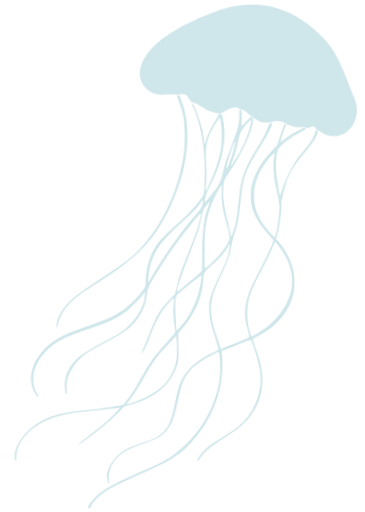
t = 0.00 s
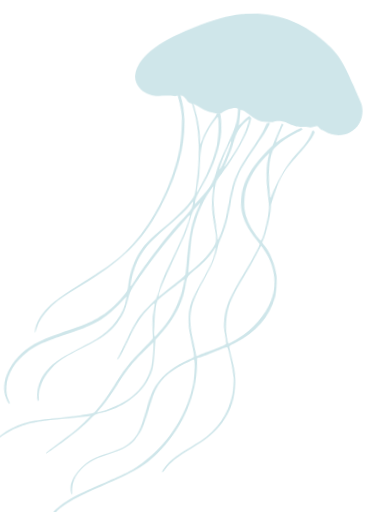
t = 2.10 s
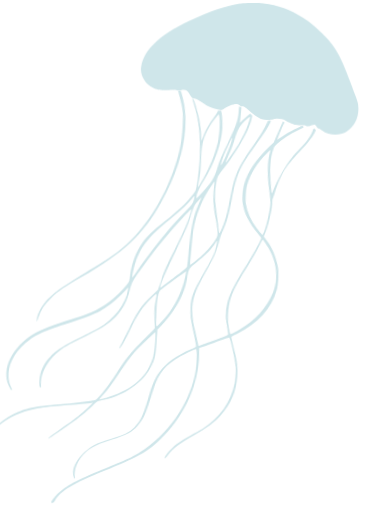
t = 3.15 s
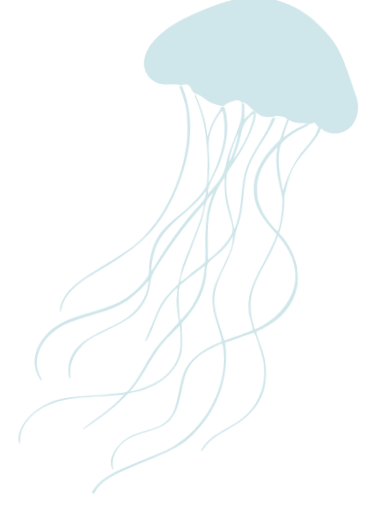
t = 4.90 s
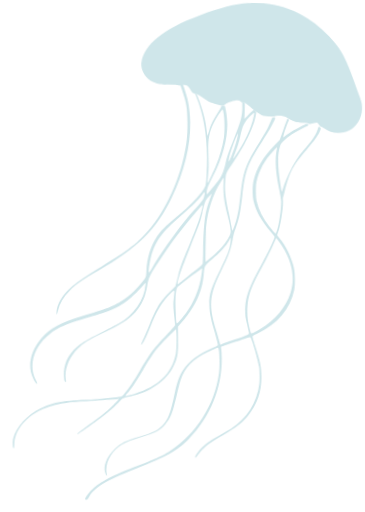
t = 6.65 s
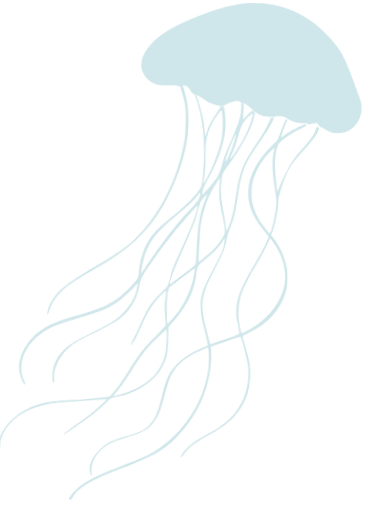
t = 8.40 s

The animated SVG that drew these frames (rendered in a browser with its animation timeline set to each time). Animation: 4 CSS @keyframes rules; frames cover the first 8.40 s, repeats indefinitely.

<svg xmlns="http://www.w3.org/2000/svg" viewBox="0 0 1114 1564" role="img" aria-label="Innercraft-Qualle">
  <!-- Die Qualle aus dem Innercraft-Logo, vektorisiert und sanft animiert:
       Schirm pulsiert, Tentakel wiegen und strecken sich, die Qualle schwebt. -->
  <style>
    .jelly    { fill: #cfe6ea; fill-rule: evenodd; transform-box: fill-box; transform-origin: 50% 30%; animation: drift 14s ease-in-out infinite; }
    .bell     { transform-box: fill-box; transform-origin: 50% 100%; animation: pulse 5.5s ease-in-out infinite; }
    .sway     { transform-box: fill-box; transform-origin: 78% 0%;   animation: sway 8s ease-in-out infinite; }
    .stretch  { transform-box: fill-box; transform-origin: 78% 0%;   animation: stretch 5.5s ease-in-out infinite; }
    @keyframes drift   { 0%, 100% { transform: translateY(0) rotate(-1.5deg); } 50% { transform: translateY(-34px) rotate(1.5deg); } }
    @keyframes pulse   { 0%, 100% { transform: scale(1, 1); } 40% { transform: scale(1.05, .92); } 70% { transform: scale(.98, 1.03); } }
    @keyframes sway    { 0%, 100% { transform: skewX(0deg); } 30% { transform: skewX(-5deg); } 70% { transform: skewX(3.5deg); } }
    @keyframes stretch { 0%, 100% { transform: scaleY(1); } 40% { transform: scaleY(1.035); } 70% { transform: scaleY(.985); } }
    @media (prefers-reduced-motion: reduce) { .jelly, .bell, .sway, .stretch { animation: none; } }
  </style>
  <g class="jelly">
    <g class="sway"><g class="stretch"><path d="M 544.7 291.7 C 544.5 291.8, 547.2 300.4, 550.6 310.7 C 563.5 349.3, 565.4 361.4, 565.5 405.5 C 565.5 445.5, 562.6 469.7, 553.4 508 C 530 605.6, 479.6 698.8, 418.3 758 C 391.4 784, 367.7 801, 297.5 844.3 C 228 887.2, 200.2 908.4, 181.5 932.5 C 167.7 950.4, 159.4 969.6, 158.8 985.5 C 158.3 995.3, 160.2 992.9, 163.6 979.1 C 168.7 958.2, 180.4 938.8, 199.5 919.5 C 218.5 900.2, 238.5 886.1, 287 857.5 C 410.8 784.5, 467.2 728.8, 515 631.8 C 568.1 524.3, 585.8 422.2, 566.4 335.2 C 563.4 321.5, 554.5 293.6, 552.7 292.2 C 551.6 291.4, 545.4 290.9, 544.7 291.7 M 589.6 315.8 C 589.3 316.4, 591.5 322.9, 594.5 330.4 C 618.6 390.6, 628.2 467, 622.5 555 C 620.1 592.6, 619.7 594.4, 612.3 604.9 C 594.7 630.1, 570.7 654.5, 530.5 688.1 C 492.7 719.7, 478.9 733.8, 465.8 754 C 448.2 781, 437 817, 435 852.5 C 434 870.7, 433.9 871.3, 427.7 879.7 C 409.9 903.8, 383.5 929.2, 360.5 944.3 C 332.8 962.4, 313.2 970.4, 236.1 994.5 C 172.7 1014.3, 138.4 1033.2, 112.8 1062.4 C 77.2 1103.1, 67.1 1148.4, 85.5 1185.5 C 90.8 1196.3, 95.3 1202, 97 1200.4 C 97.9 1199.5, 97 1196.9, 93.1 1189.4 C 69.6 1143.8, 89.7 1085.3, 142 1046.8 C 166.6 1028.7, 192.1 1017.7, 256 997.6 C 322.9 976.6, 345.8 966.5, 373.9 945.5 C 390.3 933.3, 416.4 907.9, 430.7 890.3 C 432 888.7, 432.1 889.3, 431.5 895.9 C 427.7 939.6, 394.8 986.1, 347.7 1014 C 342.1 1017.4, 322.6 1027.6, 304.5 1036.7 C 246.1 1066, 228.3 1077.4, 208.9 1097.7 C 187.2 1120.5, 177.1 1148.4, 179.5 1179.6 C 180 1186.8, 180.7 1189.6, 182.2 1191.6 C 185.3 1195.5, 186.1 1193.3, 184.8 1183.7 C 180.9 1154.8, 195.9 1118.8, 223 1092 C 242.5 1072.6, 254.9 1065, 314 1036.1 C 365.8 1010.8, 388 994.8, 408 968.2 C 423.6 947.4, 430.8 930.1, 437.1 898.6 C 442.3 872.2, 444.6 867.6, 473.5 824.5 C 514.4 763.7, 544 725, 593 668.6 C 611.1 647.6, 611.3 647.6, 605.5 669.6 C 597.9 698.1, 589.6 720.4, 568.3 769.5 C 543.3 827, 538.1 840.6, 532 865 C 529.8 873.7, 526.8 884.6, 525.4 889.2 L 522.8 897.5 504.6 916 C 474.5 946.5, 465.9 960.2, 441.5 1017.5 C 435.6 1031.2, 427.4 1049.6, 423.2 1058.3 C 417.7 1069.9, 415.9 1074.3, 416.8 1075.2 C 419.3 1077.7, 432.4 1052.8, 445.8 1019.9 C 465.1 972.7, 480.1 948.3, 506.4 921.2 C 521.3 905.9, 521.1 905.8, 518 930.4 C 515.4 950.7, 515.6 958.1, 519 992 C 520.1 1002.7, 521 1012.4, 521 1013.6 C 521 1014.9, 512.4 1024.7, 495.9 1042.1 C 453.7 1086.4, 445.1 1097.7, 412 1152.5 C 390.3 1188.4, 379 1204.9, 363.8 1222.6 C 356.8 1230.8, 355.6 1231.8, 351.8 1232.4 C 315.6 1238.2, 287.6 1241.4, 245.5 1244.5 C 168.9 1250.1, 143 1255.5, 106.9 1273.6 C 66 1294, 31.6 1331.3, 22.4 1365 C 19.9 1374.1, 19.8 1392.2, 22.2 1394.6 C 24.5 1396.9, 24.7 1396.1, 25.4 1383 C 27.7 1334.7, 72.4 1288.2, 136.9 1267 C 169.7 1256.2, 199 1251.8, 273 1246.5 C 305.8 1244.1, 342.7 1240.6, 345.8 1239.5 C 348.6 1238.5, 344.6 1243, 330.3 1257.1 C 313 1274.2, 298.5 1286.3, 273 1305.3 C 262.8 1312.8, 246.2 1325.2, 236 1332.7 C 219.7 1344.8, 215.6 1348.8, 219.6 1348.4 C 221.3 1348.2, 258.7 1321.8, 280.5 1305.4 C 309.9 1283.4, 327 1268.9, 344 1251.8 C 361.4 1234.3, 358.3 1235.9, 381.8 1231 C 439.8 1218.9, 492.7 1181.6, 514.5 1137.5 C 527.7 1110.8, 529.4 1101.4, 529.5 1055.4 L 529.5 1018.2 540 1006.5 C 567.4 976.1, 587.8 942.7, 599.1 910.2 C 605.2 892.5, 606.7 885.6, 610 861.6 C 614.4 829.1, 609.1 836.9, 651.5 800.3 C 667.7 786.4, 686.1 763.8, 691.1 751.9 C 695.7 740.7, 694.2 762, 689 780.4 C 685.1 794.3, 678.2 809.8, 660.5 844.5 C 630.1 904.1, 625.2 919.9, 626.3 954.9 C 627 976.5, 628.9 986.2, 639.9 1025.8 C 648.6 1057, 651.3 1068.1, 650.8 1070.5 C 650.6 1071.4, 644.8 1074.5, 636.6 1078.1 C 593.5 1096.6, 562.4 1120.1, 543.3 1148.5 C 532.5 1164.6, 524.8 1184.8, 518 1215 C 503.5 1279.6, 496.7 1297, 478.5 1315.5 C 463.5 1330.8, 447.9 1338.6, 408.5 1350.5 C 365.4 1363.6, 351.4 1370.8, 331.3 1390.3 C 305.4 1415.5, 294.3 1445.6, 303.5 1465.8 C 306.4 1472.1, 308.5 1472, 307 1465.5 C 303 1448.3, 308.5 1425.3, 320.6 1408.3 C 339.9 1381.3, 360.5 1368.7, 411.1 1353.2 C 455.2 1339.6, 473.1 1330, 488.2 1311.3 C 504.7 1291, 510 1277.8, 523.5 1223.5 C 528.1 1204.8, 533.3 1185.4, 535 1180.5 C 549.2 1139.5, 573 1115.3, 623.5 1090.5 C 640.7 1082, 650.9 1077.6, 651.6 1078.3 C 655.9 1082.5, 656.8 1131.8, 653.1 1156 C 638.9 1249.7, 582.3 1337.4, 501.2 1391.1 C 478.9 1405.9, 462.4 1413.7, 405 1437 C 320.8 1471.1, 288.4 1488.3, 262.1 1512.6 C 249.8 1523.9, 237 1542.3, 240.4 1543.6 C 244.6 1545.2, 247.4 1543.6, 251 1537.2 C 267.8 1507.5, 302.2 1486, 394 1448.2 C 494.3 1406.8, 522.3 1390.9, 558.5 1354.5 C 633.5 1279.3, 671.4 1176.2, 660.7 1076.6 C 660.5 1075.1, 661.8 1074.4, 667 1072.9 C 670.6 1071.9, 688 1065.7, 705.6 1059.1 C 740.1 1046.3, 748.3 1043.5, 750.5 1044.3 C 754.1 1045.8, 772.2 1107.4, 776.1 1132 C 777.7 1141.7, 777.7 1173, 776.1 1184 C 768.2 1240.3, 737.4 1288.1, 689 1319.2 C 684.3 1322.2, 672.4 1329.3, 662.5 1335 C 626.1 1355.9, 614.3 1363.9, 600.3 1377.3 C 585.4 1391.7, 573.4 1410, 578.9 1410 C 579.4 1410, 582.6 1406.1, 586.1 1401.2 C 602.6 1378.5, 618.7 1365.7, 663 1340 C 702.3 1317.2, 722.3 1301.7, 740.8 1279.5 C 769.3 1245.4, 783 1207.1, 783 1161.7 C 783 1133.1, 780.4 1118.9, 768.5 1081 C 759.3 1051.4, 757 1043.7, 757 1041.6 C 757 1040.3, 761.8 1037.5, 774.2 1031.5 C 834.5 1002.5, 873.5 956.4, 886.2 899.3 C 889.6 884.4, 889.5 849.2, 886.1 833.5 C 879.3 801.6, 861.7 765.6, 843.1 745.5 C 839.2 741.3, 836 737.1, 836 736.1 C 836 735.2, 837.6 730.4, 839.6 725.4 C 845.8 710.1, 855.1 657, 854.9 638.5 L 854.7 624.5 859.9 606 C 877.5 542.9, 886.2 526.7, 927.5 479.5 C 953.6 449.6, 967.2 430.6, 971.6 417.6 L 973.2 412.9 970.4 409.9 C 967 406.4, 966.5 406.8, 963.6 415.2 C 957.3 433.1, 949.1 445.6, 927.4 470.5 C 918.7 480.4, 909.3 491.6, 906.5 495.5 C 887.8 520.8, 866.8 561.9, 855 596.4 C 850.7 608.9, 851.5 610.2, 847.6 584 C 839.4 529.4, 839.4 495.9, 847.6 469.9 C 850.1 462, 850.7 461.1, 857.9 454.1 C 873.2 439.2, 893.2 425.9, 920.8 412.4 C 929.2 408.3, 936 404.4, 935.8 403.9 C 935.6 403.3, 934.2 402.1, 932.7 401.2 C 930 399.5, 929.8 399.6, 908.5 410.5 C 892.6 418.7, 883.5 424.1, 872.9 431.8 C 865.2 437.4, 858.4 442, 858 442 C 856.3 442, 866.6 410.9, 873.7 395 L 876.1 389.6 873.8 387.8 C 872.5 386.9, 871.2 386.4, 870.9 386.8 C 870.5 387.2, 865 401.6, 858.6 418.9 L 847 450.3 833.2 464.4 C 795.1 503.4, 774.3 537.6, 765.4 575.6 C 761.6 591.9, 761.3 619.6, 764.8 635.7 C 771.5 666.6, 787.1 693.6, 818.5 729.2 C 823.7 735.1, 828 740.4, 828 741 C 828 746.9, 808.9 786.6, 790 820 C 746.3 897.1, 735.8 925.6, 735.7 967.5 C 735.6 982, 735.8 983.2, 740.7 1005 C 747.5 1035, 747.2 1033.5, 745.1 1035.4 C 742.6 1037.7, 729 1043.1, 697 1054.5 C 681.9 1059.9, 667.1 1065.3, 664.1 1066.7 C 661.1 1068, 658.5 1068.9, 658.3 1068.6 C 658.1 1068.4, 656.9 1063.8, 655.5 1058.4 C 654.2 1052.9, 650.1 1038.8, 646.5 1027 C 623.2 951.3, 626.2 920.8, 664.1 846.4 C 686.2 803.1, 693.5 784.1, 699.5 754.6 C 703.6 734.7, 703.9 733.6, 711 714.5 C 720.3 689.4, 724 672, 730.5 623 C 741 543, 747 527.3, 795.9 452.6 C 815 423.4, 820.4 414.4, 828.1 399.2 C 835.7 384.2, 835.7 382.2, 828.4 383.6 C 826.1 384, 824.5 385, 824 386.4 C 813.6 412.2, 806.7 425, 784.3 460 C 743.3 524.4, 735.2 545.3, 726.5 608.5 C 725.1 619, 723 634.2, 721.9 642.5 C 717.7 672.8, 713 692.9, 705.3 712.9 C 698.9 729.6, 699 729.6, 696.4 712.8 C 695.1 705, 691.9 687.9, 689.1 674.9 C 677.6 620.6, 676 600.8, 680.5 566.7 C 682.2 553.8, 683.9 550.2, 697.1 532 C 737.5 476.2, 770 411.5, 775 377.2 L 776.3 368.9 772.9 365.4 L 769.6 362 766.1 364.7 C 764.1 366.1, 757.2 372.7, 750.7 379.4 C 744.2 386.1, 739.2 390.6, 739.5 389.5 C 740.5 386.6, 742 342.6, 741.2 341.8 C 740.8 341.5, 739 341, 737.2 340.8 L 733.8 340.5 733.6 357.5 C 733.2 383, 728.3 400.1, 706.3 453 C 690.5 491, 685.8 503.9, 681 523 C 671.7 560.1, 666.6 569.1, 633.5 607.2 L 622.5 619.9 622.2 615.9 C 621.4 606.3, 627.3 591, 642.5 563 C 671 510.4, 687.3 454, 687.4 407 C 687.5 390.9, 684.4 367.1, 680.4 353.3 C 680.2 352.5, 678.2 352.2, 674.8 352.3 C 669.7 352.5, 669.5 352.6, 669.2 355.5 C 669 357.1, 665.4 363.6, 661.1 370 C 646.6 391.6, 635.4 413.6, 631.5 428 C 630.5 431.6, 628.7 436.5, 627.6 439 L 625.5 443.5 624.4 431.5 C 622.2 408.2, 618.7 390.9, 611 365.5 C 600.8 331.9, 592.1 311.7, 589.6 315.8 M 668.1 369.7 C 651.1 391, 637.6 418, 632.4 440.9 C 628.8 456.9, 628 471.7, 628.7 508 C 629.2 537.3, 629 542.2, 627.1 558.2 C 624.9 576.9, 624.5 585, 625.8 585 C 626.9 585, 644.2 549.4, 651.3 532.3 C 663 504.7, 671.7 475.4, 676.2 449.5 C 679.2 431.8, 679.5 394.2, 676.7 377.6 C 674 361.5, 674.4 361.9, 668.1 369.7 M 764 375.4 C 751.4 385.3, 740.6 399.4, 734.9 413.2 C 733.3 417.2, 729.7 429.4, 727 440.5 C 721.7 462, 719.5 468.9, 710.2 493 C 701.9 514.6, 701.9 514.9, 710.5 502.5 C 740.5 459.5, 760.3 417.9, 768.5 380.8 C 770.7 370.6, 770.5 370.3, 764 375.4 M 716.8 439.5 C 709 454.8, 693.2 498.9, 690.7 512.5 C 686.1 536.9, 708 484.6, 716.6 450.7 C 720.5 435.2, 720.6 432, 716.8 439.5 M 827.9 483.7 C 800.3 512.3, 782.6 544, 774.4 579.5 C 771.8 590.7, 771.7 623.8, 774.3 635.7 C 779.9 661.8, 793.2 687.8, 813 711.6 C 822.4 722.9, 830 731, 831.2 731 C 837.6 731, 851.2 653.3, 848.9 630.6 C 848.4 625, 845.7 609.5, 843 596 C 833 546.7, 831.3 508.1, 837.6 480.1 C 838.4 476.6, 838.9 473.5, 838.7 473.3 C 838.5 473.1, 833.6 477.8, 827.9 483.7 M 666.6 579.3 C 640.9 618.2, 624.1 667.4, 619 718 C 618 728, 615.7 821, 616.4 821.7 C 617.3 822.7, 646.1 797.7, 657.1 786.3 C 671.5 771.5, 682.8 756.4, 690.5 741.6 C 696.1 730.8, 695.4 723.4, 684.5 679.5 C 674.6 639.8, 671.6 613.6, 673.7 584 C 674.3 575.5, 674.7 568.4, 674.5 568.2 C 674.3 568, 670.8 573, 666.6 579.3 M 610.2 618.3 C 596.4 637, 581.5 651.7, 544 684 C 483.6 735.9, 463.6 762.8, 449.5 811.5 C 444.9 827.6, 440.4 859, 442.7 859 C 443.2 859, 447.3 853, 451.7 845.8 C 486.7 788.3, 546.6 706.9, 581.3 669.6 C 608.8 640, 612.2 635.4, 614.6 623.9 C 617.3 611.1, 616.4 610, 610.2 618.3 M 629.1 625.4 C 617.4 638.5, 617.6 638, 607.4 677.2 C 600.3 704.8, 600.2 705.1, 573.2 770.7 C 544.6 839.9, 531.6 875, 530.3 886.5 L 529.7 891.4 535.1 887.6 C 538.1 885.4, 548.6 877.1, 558.5 869 C 568.4 860.9, 579 852.5, 582 850.4 C 592.7 842.9, 606.9 829.9, 607.4 827.2 C 607.7 825.7, 608.4 809.4, 609 791 C 611.5 710.4, 615.8 676.4, 627.4 644.7 C 636.8 619.3, 638 616, 637.7 616 C 637.6 616, 633.7 620.3, 629.1 625.4 M 826 760.2 C 816.4 781.9, 803.5 806.9, 788.4 833.5 C 762.6 878.8, 750.9 905.5, 745.4 931.5 C 742 947.5, 741.1 974.1, 743.3 991 C 744.9 1003.3, 751.4 1030.8, 753.1 1032.5 C 754.3 1033.7, 763 1029.3, 781.8 1018.1 C 826.3 991.6, 860.4 951, 875 907.1 C 889.4 864.2, 881.1 815.4, 852 771 C 845.8 761.5, 834 746.1, 832.9 746 C 832.6 746, 829.5 752.4, 826 760.2 M 580.4 859.8 C 552.4 880.8, 530.5 898.3, 528.5 901.4 C 523.9 908.6, 521.9 935.4, 523.1 972.1 C 524.2 1002.9, 524.8 1008.5, 526.9 1008.5 C 528.4 1008.5, 545.6 988.6, 555.6 975.4 C 576.4 947.7, 593.4 909.3, 601 873 C 603 863.1, 606.2 841.9, 605.7 841.3 C 605.6 841.2, 594.2 849.5, 580.4 859.8 M 502.6 1046 C 465.3 1082.8, 454.1 1097.2, 421.5 1150.5 C 398 1189.1, 384.2 1208.9, 371 1223.2 C 367.6 1227, 365.4 1230, 366.2 1230 C 368.8 1230, 384 1226, 395.1 1222.4 C 467.9 1199, 509.3 1159.1, 522.1 1100.1 C 524.5 1089.2, 525.8 1048.2, 524.3 1033.5 L 523.4 1025.5 502.6 1046"/></g></g>
    <path class="bell" d="M 746 21.1 C 705.8 25.2, 665.8 37.3, 602 64.5 C 497.4 109.1, 439.7 161.8, 433.5 218.5 C 430.8 242.9, 445.9 269.2, 469.1 280.3 C 483.5 287.2, 491 288.4, 516 287.6 C 532.6 287, 537.6 287.2, 542.3 288.4 C 547.3 289.7, 548.7 289.7, 553.5 288.4 C 567.5 284.8, 573.5 287.6, 581.1 301.5 C 586.1 310.6, 588.3 312.7, 595.3 314.5 C 603.1 316.5, 608.7 319.5, 621 328.4 C 637.6 340.4, 642.9 342.6, 672.5 349.9 C 676.9 351, 681.5 349.7, 685.5 346.1 C 693.3 339.3, 712.2 332, 722 332 C 726.3 332, 727.7 332.6, 734.3 337.3 C 735.7 338.3, 738.7 339.1, 741 339.2 C 745.6 339.2, 753.4 344.8, 767.7 358.3 C 774.2 364.5, 785.6 372.3, 795.2 377.2 C 802.3 380.9, 831.3 382.4, 835.9 379.3 C 841.7 375.5, 864.4 377.8, 870.3 382.9 C 874.4 386.4, 891.7 394.4, 899.5 396.5 C 903.3 397.5, 909.9 398, 918.2 398 C 928.3 398, 931.6 398.3, 933.5 399.6 C 937.3 402.1, 944 401.7, 951.3 398.6 C 958.7 395.4, 962.6 396.3, 965.4 401.9 C 967.2 405.4, 972.6 410, 974.8 410 C 975.7 410, 979 412, 982.2 414.5 C 1002.2 430.3, 1033.8 432.3, 1055.9 419.3 C 1078.8 405.8, 1093.1 378.6, 1093.1 348.5 C 1093.1 334.2, 1091.4 326.7, 1083.6 306.3 C 1080.1 297.1, 1073.3 278.5, 1068.5 265 C 1039 181.9, 1023.2 154.1, 982.6 113.4 C 960 90.8, 948.3 81, 926.3 66.3 C 888.9 41.4, 849.1 26.5, 806.1 21.5 C 792.4 19.9, 760.1 19.7, 746 21.1"/>
  </g>
</svg>
